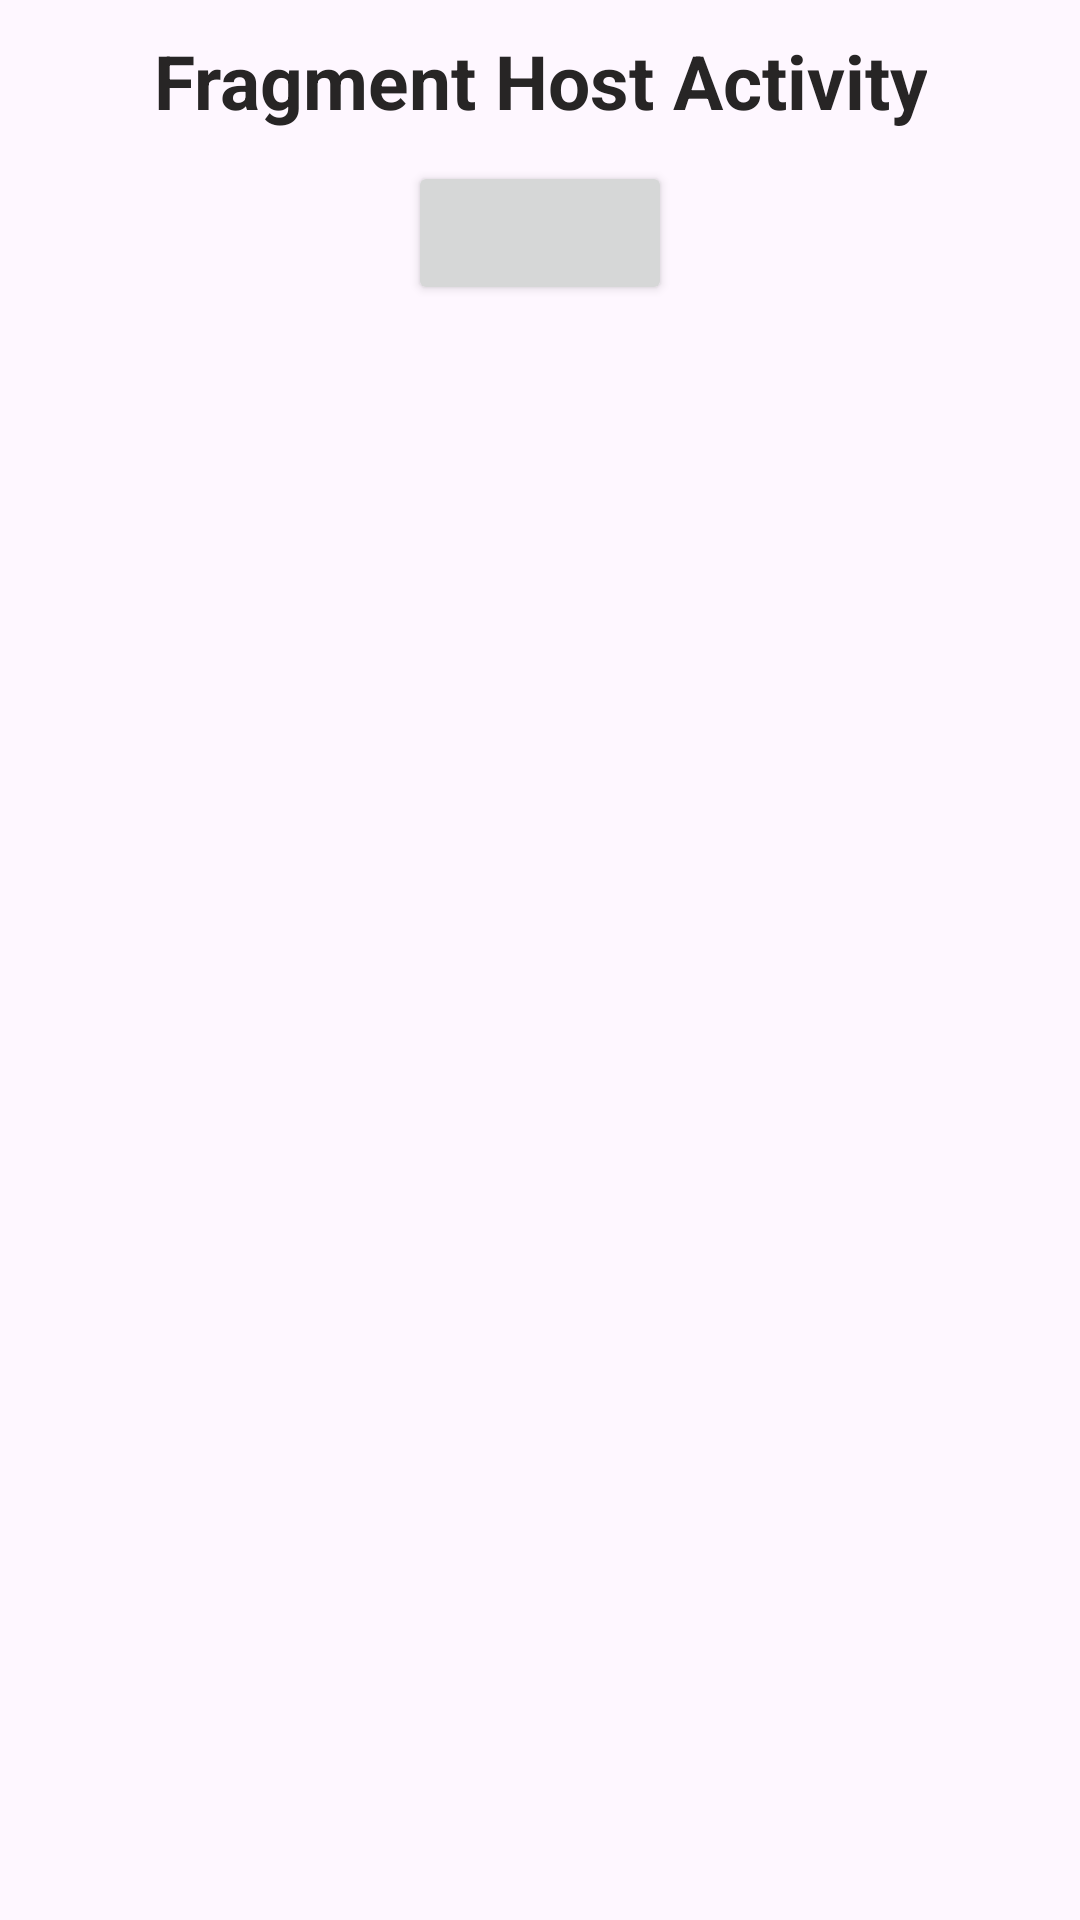

Here is an Android app screen rendered from its layout file. Give the layout XML and the strings, colors and styles it references.
<!-- AndroidManifest.xml: application theme Theme.AndroidLifecycles -->
<!-- res/layout/activity_fragment_host.xml -->
<?xml version="1.0" encoding="utf-8"?>
<androidx.constraintlayout.widget.ConstraintLayout xmlns:android="http://schemas.android.com/apk/res/android"
    xmlns:app="http://schemas.android.com/apk/res-auto"
    android:layout_width="match_parent"
    android:layout_height="match_parent">

    <TextView
        android:id="@+id/txtScreenName"
        style="@style/TextViewScreenName"
        android:layout_width="wrap_content"
        android:layout_height="wrap_content"
        android:layout_marginTop="10dp"
        android:text="@string/fragment_host_activity"
        app:layout_constraintLeft_toLeftOf="parent"
        app:layout_constraintRight_toRightOf="parent"
        app:layout_constraintTop_toTopOf="parent" />

    <Button
        android:id="@+id/btnAddRemoveFragment"
        android:layout_width="wrap_content"
        android:layout_height="wrap_content"
        android:layout_marginTop="10dp"
        app:layout_constraintLeft_toLeftOf="parent"
        app:layout_constraintRight_toRightOf="parent"
        app:layout_constraintTop_toBottomOf="@id/txtScreenName" />


    <androidx.fragment.app.FragmentContainerView
        android:id="@+id/fragmentContainer"
        android:layout_width="match_parent"
        android:layout_height="0dp"
        android:layout_marginTop="10dp"
        app:layout_constraintBottom_toBottomOf="parent"
        app:layout_constraintTop_toBottomOf="@+id/btnAddRemoveFragment" />

</androidx.constraintlayout.widget.ConstraintLayout>
<!-- resources referenced by this layout -->
<resources>
  <string name="fragment_host_activity">Fragment Host Activity</string>
  <style name="TextViewScreenName" parent="@android:style/TextAppearance.Widget.TextView">
          <item name="android:textColor">@color/gray_dark</item>
          <item name="android:textSize">25sp</item>
          <item name="android:textStyle">bold</item>
          <item name="android:gravity">center</item>
      </style>
  <style name="Theme.AndroidLifecycles" parent="Base.Theme.AndroidLifecycles" />
  <color name="gray_dark">#272525</color>
  <style name="Base.Theme.AndroidLifecycles" parent="Theme.Material3.DayNight.NoActionBar">
          
          
      </style>
</resources>
